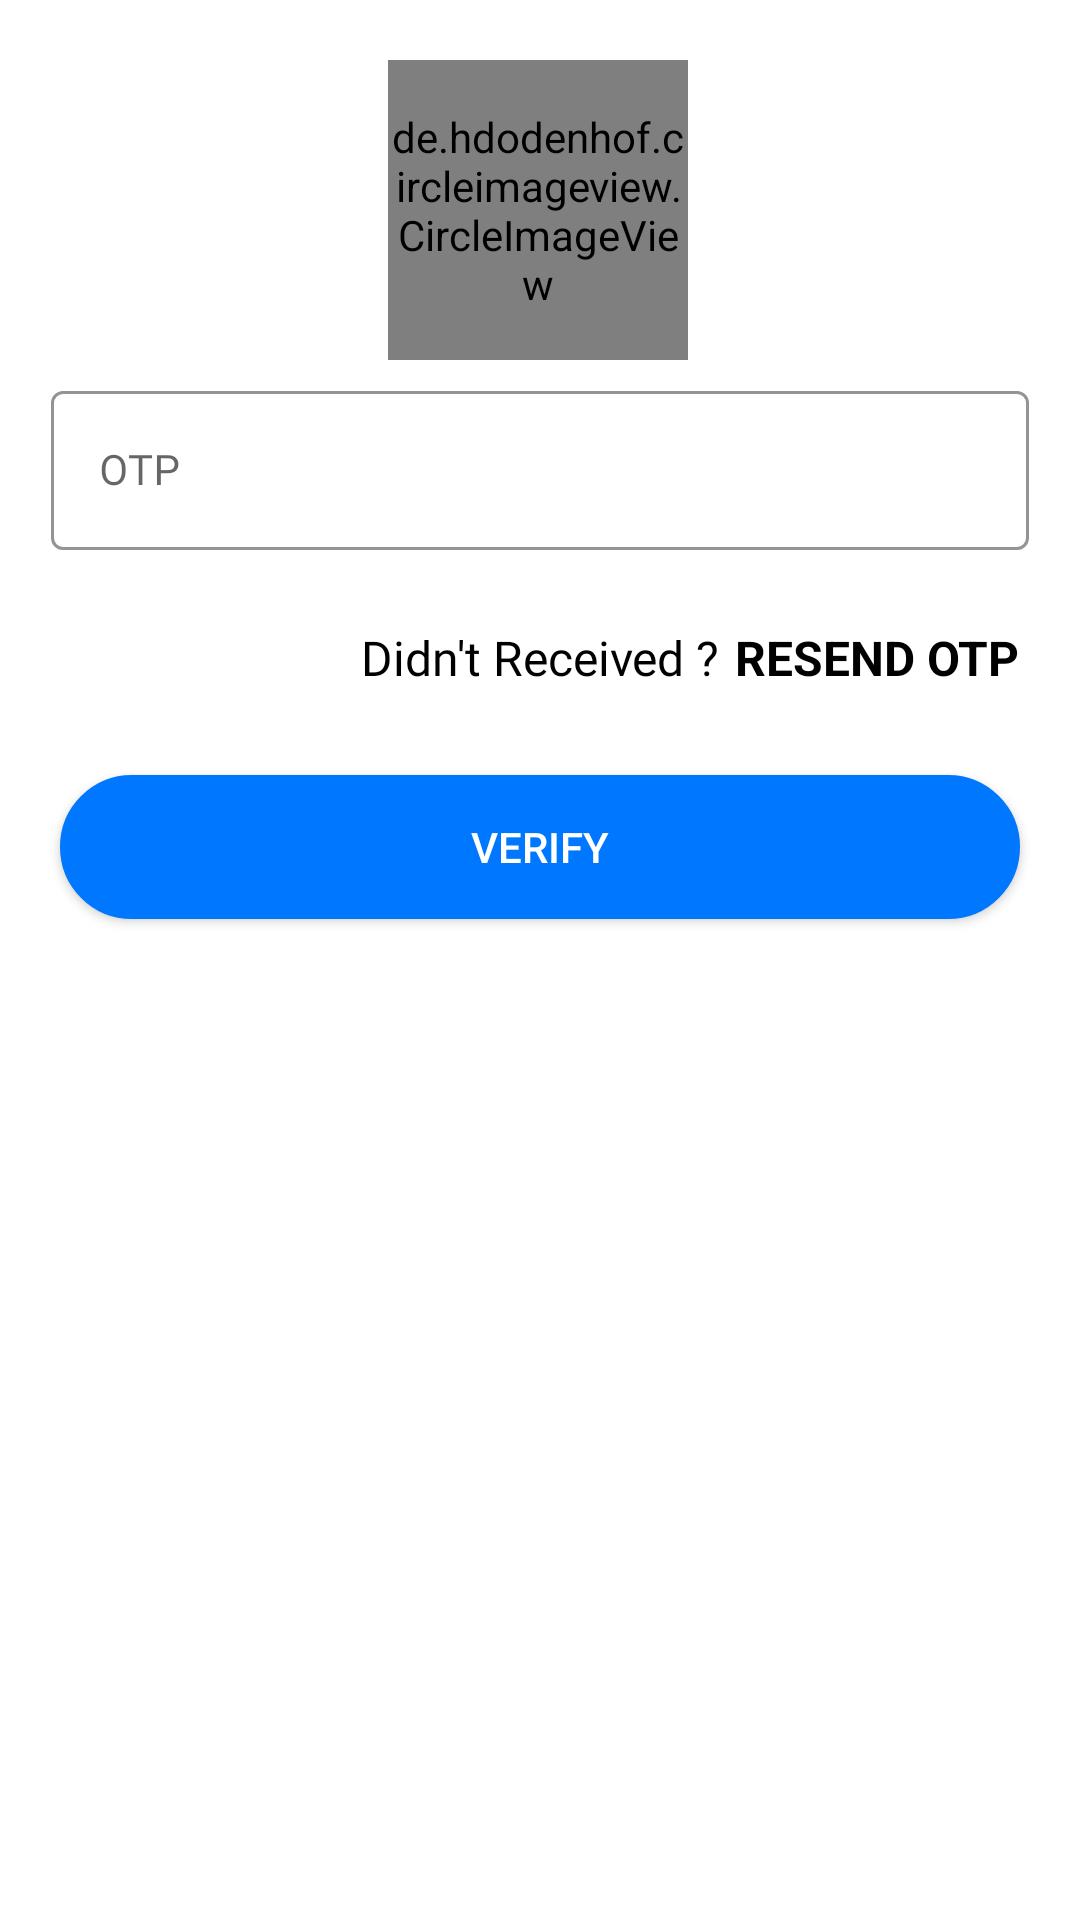

The Android layout XML behind this screen, and the referenced resources:
<!-- AndroidManifest.xml: application theme Theme.EcommerceClientApp -->
<!-- res/layout/activity_otp_verification.xml -->
<?xml version="1.0" encoding="utf-8"?>
<androidx.constraintlayout.widget.ConstraintLayout xmlns:android="http://schemas.android.com/apk/res/android"
    xmlns:app="http://schemas.android.com/apk/res-auto"
    xmlns:tools="http://schemas.android.com/tools"
    android:layout_width="match_parent"
    android:layout_height="match_parent"
    android:background="@color/white"
    tools:context=".ui.OtpVerificationActivity">

    <de.hdodenhof.circleimageview.CircleImageView
        android:id="@+id/iv1"
        android:layout_width="100dp"
        android:layout_height="100dp"
        android:layout_centerHorizontal="true"
        android:layout_marginTop="20dp"
        android:src="@drawable/splash_image"
        app:layout_constraintEnd_toEndOf="parent"
        app:layout_constraintHorizontal_bias="0.498"
        app:layout_constraintStart_toStartOf="parent"
        app:layout_constraintTop_toTopOf="parent" />

    <com.google.android.material.textfield.TextInputLayout
        android:id="@+id/inputLayout"
        style="@style/Widget.MaterialComponents.TextInputLayout.OutlinedBox"
        android:layout_width="match_parent"
        android:layout_height="wrap_content"
        android:layout_marginHorizontal="12dp"
        android:hint="@string/otp"
        android:padding="5dp"
        app:boxStrokeColor="@color/light_blue"
        app:hintTextColor="@color/light_blue"
        app:layout_constraintEnd_toEndOf="parent"
        app:layout_constraintStart_toStartOf="parent"
        app:layout_constraintTop_toBottomOf="@+id/iv1">

        <com.google.android.material.textfield.TextInputEditText
            android:id="@+id/etOTP"
            android:layout_width="match_parent"
            android:layout_height="match_parent"
            android:fontFamily="@font/raleway"
            android:textSize="14sp"
            android:inputType="number" />
    </com.google.android.material.textfield.TextInputLayout>

    <TextView
        android:id="@+id/tv1"
        android:layout_width="wrap_content"
        android:layout_height="wrap_content"
        android:layout_centerHorizontal="true"
        android:layout_marginTop="20dp"
        android:layout_marginEnd="5dp"
        android:fontFamily="@font/raleway"
        android:text="@string/didn_t_received_change_your_number"
        android:textColor="@color/black"
        android:textSize="@dimen/h2"
        app:layout_constraintEnd_toStartOf="@+id/tvResendOTP"
        app:layout_constraintTop_toBottomOf="@+id/inputLayout" />

    <TextView
        android:id="@+id/tvResendOTP"
        android:layout_width="wrap_content"
        android:layout_height="wrap_content"
        android:layout_marginTop="20dp"
        android:layout_marginEnd="20dp"
        android:text="@string/resend_otp"
        android:textColor="@color/black"
        android:textSize="@dimen/h2"
        android:textStyle="bold"
        app:layout_constraintEnd_toEndOf="parent"
        app:layout_constraintTop_toBottomOf="@+id/inputLayout" />

    <androidx.appcompat.widget.AppCompatButton
        android:id="@+id/btnVerify"
        android:layout_width="match_parent"
        android:layout_height="wrap_content"
        android:layout_marginHorizontal="20dp"
        android:layout_marginTop="70dp"
        android:background="@drawable/button_background"
        android:text="@string/verify"
        android:textColor="@color/white"
        app:layout_constraintEnd_toEndOf="parent"
        app:layout_constraintStart_toStartOf="parent"
        app:layout_constraintTop_toBottomOf="@+id/inputLayout" />

    <ProgressBar
        android:id="@+id/progressBar"
        android:layout_width="60dp"
        android:layout_height="60dp"
        android:layout_centerHorizontal="true"
        android:visibility="invisible"
        android:progressBackgroundTint="@color/app_color"
        app:layout_constraintBottom_toBottomOf="@+id/inputLayout"
        app:layout_constraintEnd_toEndOf="@+id/inputLayout"
        app:layout_constraintStart_toStartOf="@+id/inputLayout" />


</androidx.constraintlayout.widget.ConstraintLayout>
<!-- resources referenced by this layout -->
<resources>
  <color name="app_color">#0077FF</color>
  <color name="black">#FF000000</color>
  <color name="light_blue">#0077FF</color>
  <color name="white">#FFFFFFFF</color>
  <dimen name="h2">16sp</dimen>
  <!-- drawable button_background (drawable) -->
  <?xml version="1.0" encoding="utf-8"?>
  <shape xmlns:android="http://schemas.android.com/apk/res/android"
      android:shape="rectangle">
      <gradient android:startColor="@color/light_blue"
          android:centerColor="@color/light_blue"
          android:endColor="@color/light_blue"
          android:angle="90" />
      <corners android:radius="40dp" />
      <stroke android:width="8px" android:color="@color/light_blue" />
  </shape>
  <!-- drawable splash_image: png bitmap (drawable, 4027 bytes) -->
  <string name="didn_t_received_change_your_number">Didn\'t Received ?</string>
  <string name="otp">OTP</string>
  <string name="resend_otp">RESEND OTP</string>
  <string name="verify">VERIFY</string>
  <style name="Theme.EcommerceClientApp" parent="Theme.MaterialComponents.DayNight.DarkActionBar">
          
          <item name="colorPrimary">@color/purple_500</item>
          <item name="colorPrimaryVariant">@color/purple_700</item>
          <item name="colorOnPrimary">@color/white</item>
          
          <item name="colorSecondary">@color/teal_200</item>
          <item name="colorSecondaryVariant">@color/teal_700</item>
          <item name="colorOnSecondary">@color/black</item>
          
          <item name="android:statusBarColor">?attr/colorPrimaryVariant</item>
          
      </style>
  <color name="purple_500">#FF6200EE</color>
  <color name="purple_700">#FF3700B3</color>
  <color name="teal_200">#FF03DAC5</color>
  <color name="teal_700">#FF018786</color>
</resources>
